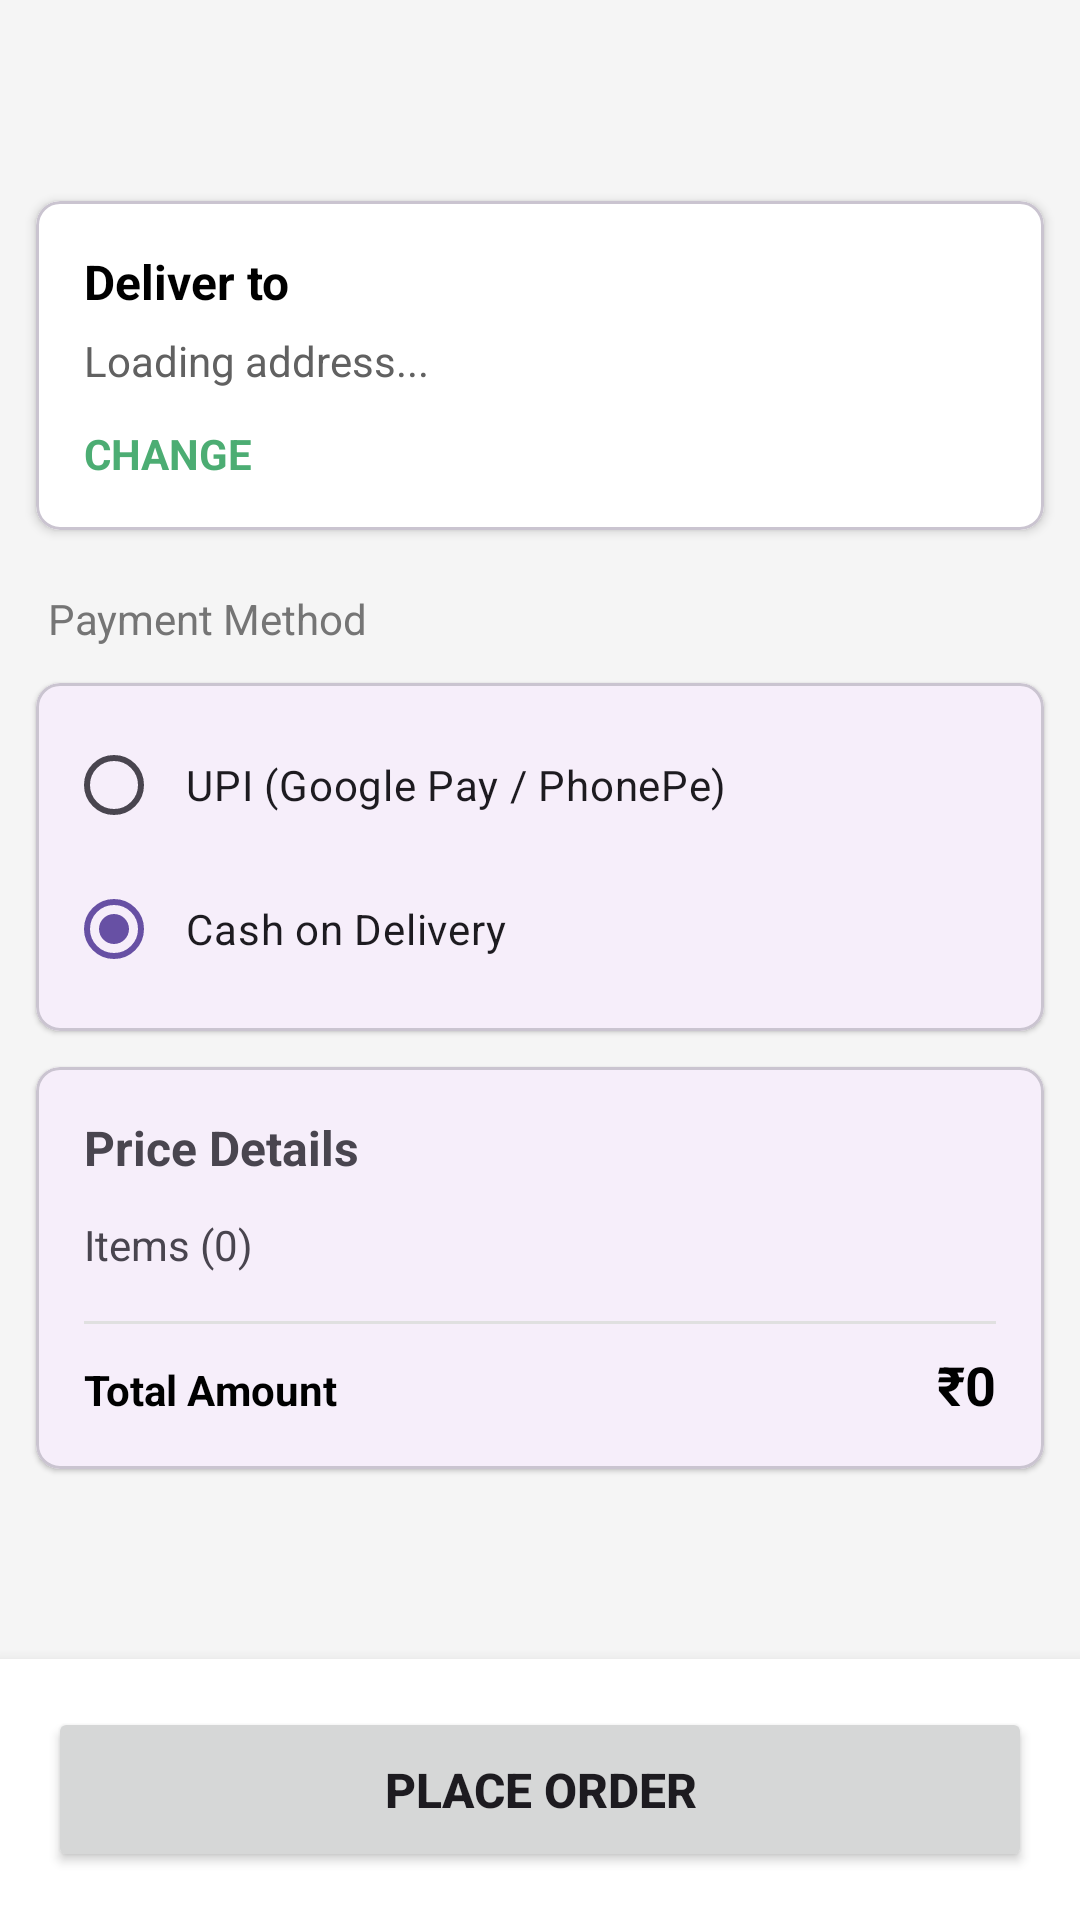

Android layout source for this screen:
<!-- AndroidManifest.xml: application theme Theme.GrocHub -->
<!-- res/layout/activity_checkout.xml -->
<?xml version="1.0" encoding="utf-8"?>
<androidx.coordinatorlayout.widget.CoordinatorLayout
    xmlns:android="http://schemas.android.com/apk/res/android"
    xmlns:app="http://schemas.android.com/apk/res-auto"
    android:layout_width="match_parent"
    android:layout_height="match_parent"
    android:background="#F5F5F5">

    <ScrollView
        android:layout_width="match_parent"
        android:layout_height="match_parent"
        android:fillViewport="true"
        android:paddingBottom="90dp"
        android:layout_marginTop="55dp">

        <LinearLayout
            android:layout_width="match_parent"
            android:layout_height="wrap_content"
            android:orientation="vertical">

            <com.google.android.material.card.MaterialCardView
                android:layout_width="match_parent"
                android:layout_height="wrap_content"
                android:layout_margin="12dp"
                app:cardCornerRadius="8dp"
                app:cardElevation="2dp"
                app:cardBackgroundColor="#FFFFFF">

                <LinearLayout
                    android:layout_width="match_parent"
                    android:layout_height="wrap_content"
                    android:orientation="vertical"
                    android:padding="16dp">

                    <TextView
                        android:layout_width="wrap_content"
                        android:layout_height="wrap_content"
                        android:text="Deliver to"
                        android:textStyle="bold"
                        android:textSize="16sp"
                        android:textColor="#000000"/>

                    <TextView
                        android:id="@+id/tv_checkout_address"
                        android:layout_width="match_parent"
                        android:layout_height="wrap_content"
                        android:layout_marginTop="6dp"
                        android:text="Loading address..."
                        android:textColor="#616161"/>

                    <TextView
                        android:id="@+id/btn_change_address"
                        android:layout_width="wrap_content"
                        android:layout_height="wrap_content"
                        android:text="CHANGE"
                        android:textStyle="bold"
                        android:textColor="@color/Primary"
                        android:layout_marginTop="12dp"/>
                </LinearLayout>
            </com.google.android.material.card.MaterialCardView>

            <TextView
                android:layout_width="wrap_content"
                android:layout_height="wrap_content"
                android:text="Payment Method"
                android:layout_marginStart="16dp"
                android:layout_marginTop="8dp"
                android:textColor="#757575"/>

            <com.google.android.material.card.MaterialCardView
                android:layout_width="match_parent"
                android:layout_height="wrap_content"
                android:layout_margin="12dp"
                app:cardCornerRadius="8dp"
                app:cardElevation="1dp">

                <RadioGroup
                    android:id="@+id/rg_payment_methods"
                    android:layout_width="match_parent"
                    android:layout_height="wrap_content"
                    android:padding="10dp">

                    <RadioButton
                        android:id="@+id/rb_upi"
                        android:layout_width="match_parent"
                        android:layout_height="wrap_content"
                        android:text="UPI (Google Pay / PhonePe)"
                        android:padding="8dp"/>

                    <RadioButton
                        android:id="@+id/rb_cod"
                        android:layout_width="match_parent"
                        android:layout_height="wrap_content"
                        android:text="Cash on Delivery"
                        android:checked="true"
                        android:padding="8dp"/>
                </RadioGroup>
            </com.google.android.material.card.MaterialCardView>

            <com.google.android.material.card.MaterialCardView
                android:layout_width="match_parent"
                android:layout_height="wrap_content"
                android:layout_marginHorizontal="12dp"
                android:layout_marginBottom="20dp"
                app:cardCornerRadius="8dp"
                app:cardElevation="1dp">

                <LinearLayout
                    android:layout_width="match_parent"
                    android:layout_height="wrap_content"
                    android:orientation="vertical"
                    android:padding="16dp">

                    <TextView
                        android:layout_width="wrap_content"
                        android:layout_height="wrap_content"
                        android:text="Price Details"
                        android:textStyle="bold"
                        android:textSize="16sp"
                        android:layout_marginBottom="12dp"/>

                    <LinearLayout
                        android:layout_width="match_parent"
                        android:layout_height="wrap_content"
                        android:orientation="horizontal"
                        android:layout_marginBottom="8dp">

                        <TextView
                            android:id="@+id/tv_checkout_count"
                            android:layout_width="0dp"
                            android:layout_weight="1"
                            android:layout_height="wrap_content"
                            android:text="Items (0)"/>
                    </LinearLayout>

                    <View
                        android:layout_width="match_parent"
                        android:layout_height="1dp"
                        android:background="#E0E0E0"
                        android:layout_marginVertical="8dp"/>

                    <LinearLayout
                        android:layout_width="match_parent"
                        android:layout_height="wrap_content"
                        android:orientation="horizontal">

                        <TextView
                            android:layout_width="0dp"
                            android:layout_weight="1"
                            android:layout_height="wrap_content"
                            android:text="Total Amount"
                            android:textStyle="bold"
                            android:textColor="#000000"/>

                        <TextView
                            android:id="@+id/tv_checkout_total"
                            android:layout_width="wrap_content"
                            android:layout_height="wrap_content"
                            android:text="₹0"
                            android:textStyle="bold"
                            android:textColor="#000000"
                            android:textSize="18sp"/>
                    </LinearLayout>

                </LinearLayout>
            </com.google.android.material.card.MaterialCardView>

        </LinearLayout>
    </ScrollView>

    <LinearLayout
        android:layout_width="match_parent"
        android:layout_height="wrap_content"
        android:layout_gravity="bottom"
        android:padding="16dp"
        android:background="@android:color/white"
        android:elevation="8dp">

        <Button
            android:id="@+id/btn_place_order"
            android:layout_width="match_parent"
            android:layout_height="55dp"
            android:text="Place Order"
            android:textStyle="bold"
            android:textSize="16sp"
            app:cornerRadius="8dp"/>
    </LinearLayout>

</androidx.coordinatorlayout.widget.CoordinatorLayout>
<!-- resources referenced by this layout -->
<resources>
  <color name="Primary">#4CAD73</color>
  <style name="Theme.GrocHub" parent="Base.Theme.GrocHub" />
  <style name="Base.Theme.GrocHub" parent="Theme.Material3.DayNight.NoActionBar">
          
          
      </style>
</resources>
